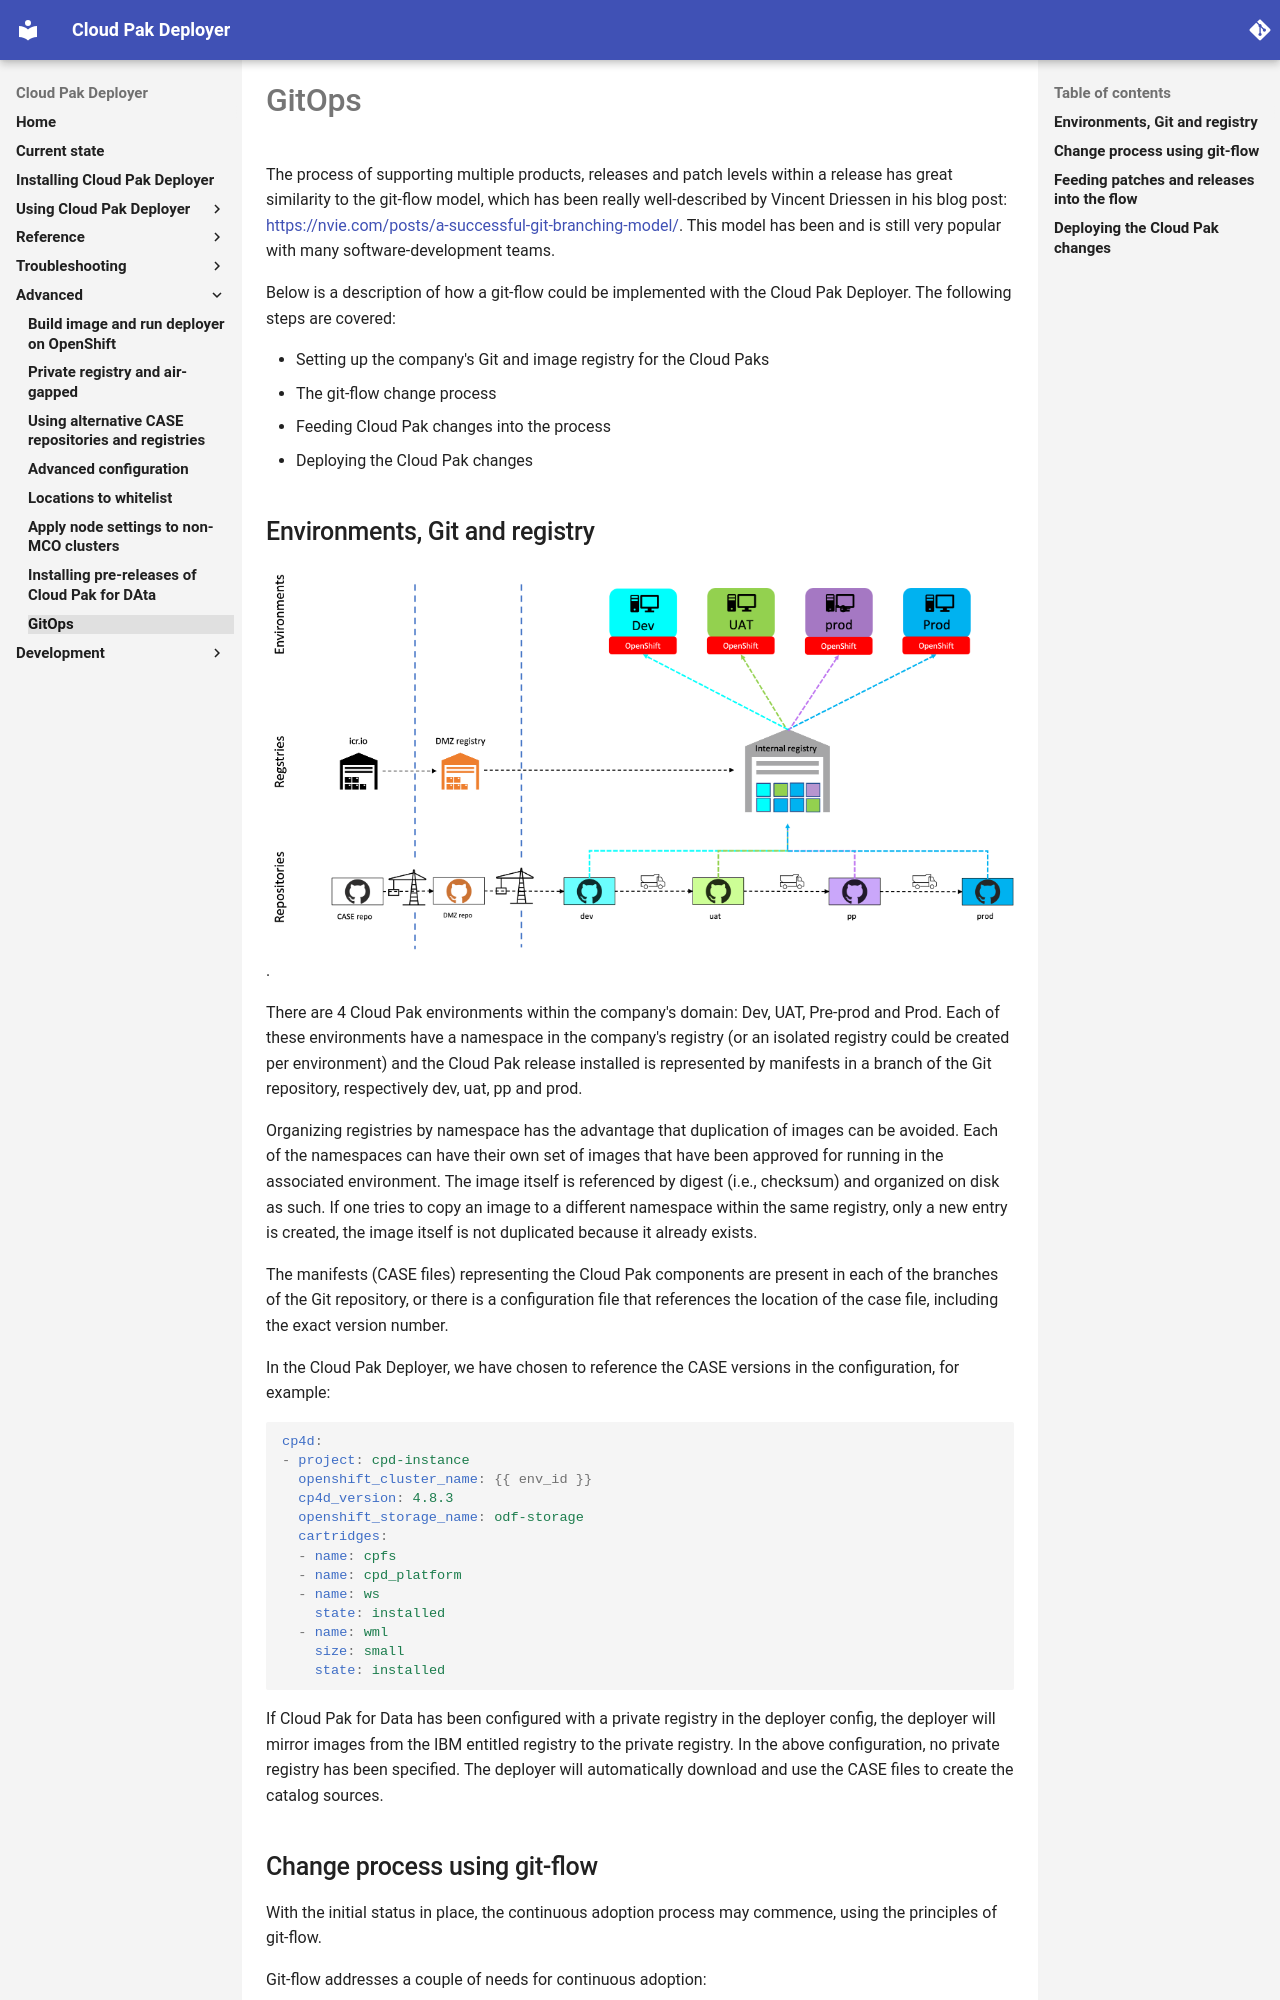

repository: IBM/cloud-pak-deployer · page: 50-advanced/gitops/index.html · generator: mkdocs

---
title: Continuous Adoption using GitOps
---

The process of supporting multiple products, releases and patch levels within a release has great similarity to the git-flow model, which has been really well-described by Vincent Driessen in his blog post: https://nvie.com/posts/a-successful-git-branching-model/. This model has been and is still very popular with many software-development teams.

Below is a description of how a git-flow could be implemented with the Cloud Pak Deployer. The following steps are covered:

* Setting up the company's Git and image registry for the Cloud Paks
* The git-flow change process
* Feeding Cloud Pak changes into the process
* Deploying the Cloud Pak changes

## Environments, Git and registry

![Governed Process with Continuous Adoption](images/governed-process-ca.png "Governed Process Continuous Adoption").

There are 4 Cloud Pak environments within the company's domain: Dev, UAT, Pre-prod and Prod. Each of these environments have a namespace in the company's registry (or an isolated registry could be created per environment) and the Cloud Pak release installed is represented by manifests in a branch of the Git repository, respectively dev, uat, pp and prod.

Organizing registries by namespace has the advantage that duplication of images can be avoided. Each of the namespaces can have their own set of images that have been approved for running in the associated environment. The image itself is referenced by digest (i.e., checksum) and organized on disk as such. If one tries to copy an image to a different namespace within the same registry, only a new entry is created, the image itself is not duplicated because it already exists.

The manifests (CASE files) representing the Cloud Pak components are present in each of the branches of the Git repository, or there is a configuration file that references the location of the case file, including the exact version number.

In the Cloud Pak Deployer, we have chosen to reference the CASE versions in the configuration, for example:

``` { .yaml .copy }
cp4d:
- project: cpd-instance
  openshift_cluster_name: {{ env_id }}
  cp4d_version: 4.8.3
  openshift_storage_name: odf-storage
  cartridges:
  - name: cpfs
  - name: cpd_platform
  - name: ws
    state: installed
  - name: wml
    size: small
    state: installed
```

If Cloud Pak for Data has been configured with a private registry in the deployer config, the deployer will mirror images from the IBM entitled registry to the private registry. In the above configuration, no private registry has been specified. The deployer will automatically download and use the CASE files to create the catalog sources.
